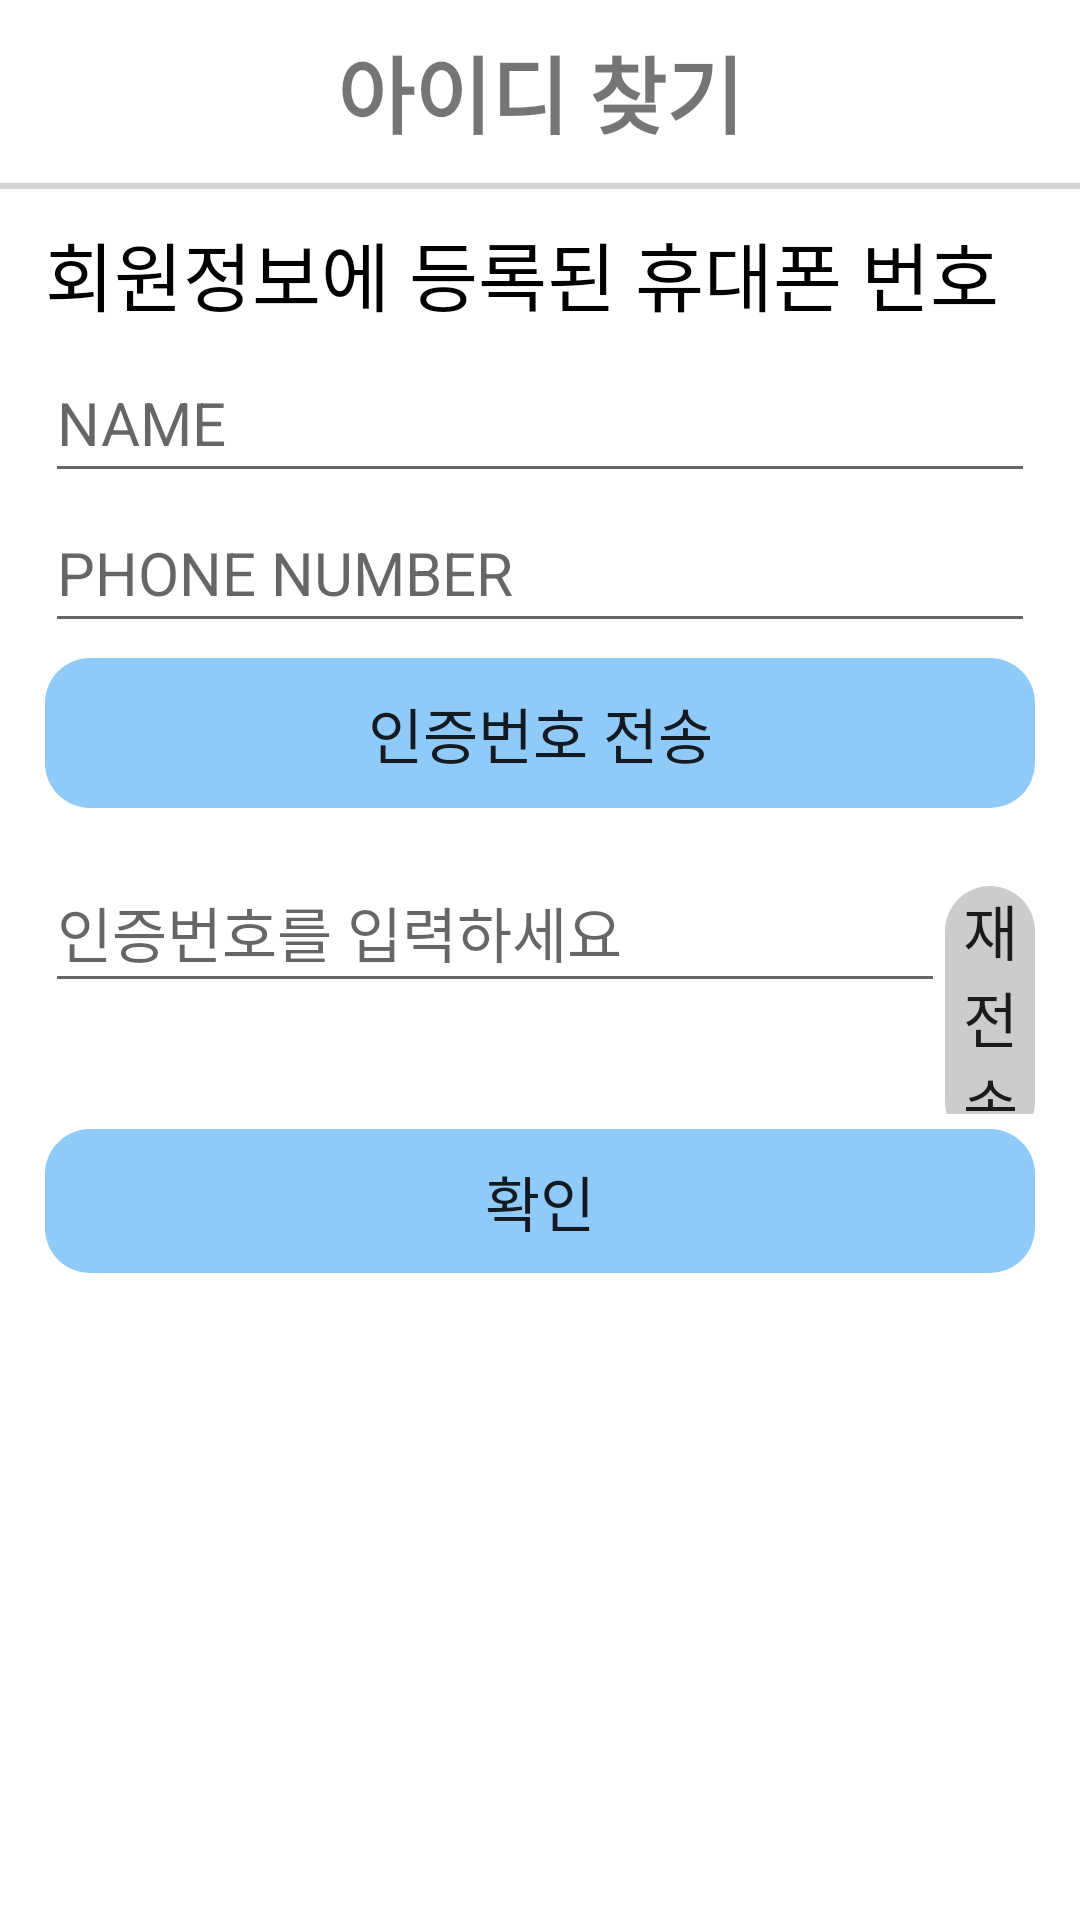

Here is an Android app screen rendered from its layout file. Give the layout XML and the strings, colors and styles it references.
<!-- AndroidManifest.xml: application theme AppTheme -->
<!-- res/layout/login_id_find.xml -->
<?xml version="1.0" encoding="utf-8"?>
<LinearLayout xmlns:android="http://schemas.android.com/apk/res/android"
    android:orientation="vertical" android:layout_width="match_parent"
    android:layout_height="match_parent"
    android:background="#FFFFFF">

    <LinearLayout
        android:layout_width="match_parent"
        android:layout_height="703dp"
        android:orientation="vertical" >

        // 아이디 찾기
        <TextView
            android:layout_width="match_parent"
            android:layout_height="wrap_content"
            android:layout_marginTop="10dp"
            android:gravity="center"
            android:text="아이디 찾기"
            android:textSize="28dp"
            android:textStyle="bold"/>

        <LinearLayout
            android:layout_width="match_parent"
            android:layout_height="wrap_content"
            android:orientation="vertical" >

            // 수평선
            <View
                android:layout_width="match_parent"
                android:layout_height="2dp"
                android:layout_centerInParent="true"
                android:layout_marginTop="10dp"
                android:background="#D3D3D3" />
        </LinearLayout>


        <LinearLayout
            android:layout_width="match_parent"
            android:layout_height="wrap_content"
            android:orientation="vertical"
            android:layout_marginLeft="15dp"
            android:layout_marginTop="10dp"
            android:layout_marginRight="15dp">

            // 회원정보에 등록된 휴대폰 번호로 찾기
            <TextView
                android:layout_width="wrap_content"
                android:layout_height="wrap_content"
                android:text="회원정보에 등록된 휴대폰 번호"
                android:textSize="25dp"
                android:textColor="#000000"
                android:layout_marginBottom="5dp"/>

            // 이름, 휴대폰 번호 입력
            <EditText
                android:id="@+id/login_input_name"
                android:layout_width="match_parent"
                android:layout_height="50dp"
                android:hint="NAME"
                android:textSize="20dp"/>

            <EditText
                android:id="@+id/login_input_phone"
                android:layout_width="match_parent"
                android:layout_height="50dp"
                android:hint="PHONE NUMBER"
                android:textSize="20dp"/>

            // 인증번호 전송
            <Button
                android:id="@+id/find_btn_randomnum"
                android:layout_width="match_parent"
                android:layout_height="50dp"
                android:background="@drawable/btn_blue_round"
                android:text="인증번호 전송"
                style="?android:attr/borderlessButtonStyle"
                android:textSize="20dp"
                android:layout_marginBottom="15dp"
                android:layout_marginTop="5dp"/>

        </LinearLayout>

        <LinearLayout
            android:layout_width="match_parent"
            android:layout_height="wrap_content"
            android:orientation="horizontal"
            android:layout_marginLeft="15dp"
            android:layout_marginRight="15dp">

            // 인증번호를 입력하세요
            <EditText
                android:id="@+id/login_input_randomnum"
                android:layout_width="300dp"
                android:layout_height="50dp"
                android:hint="인증번호를 입력하세요"
                android:textSize="20dp"/>

            // 인증번호 재전송
            <Button
                android:id="@+id/find_btn_randomnum_again"
                android:layout_width="match_parent"
                android:layout_height="wrap_content"
                android:background="@drawable/btn_gray_round"
                android:text="재전송"
                style="?android:attr/borderlessButtonStyle"
                android:textSize="20dp"/>
        </LinearLayout>

        <LinearLayout
            android:layout_width="match_parent"
            android:layout_height="wrap_content"
            android:orientation="horizontal"
            android:layout_marginLeft="15dp"
            android:layout_marginRight="15dp"
            android:layout_marginTop="5dp">

            // 확인 (버튼 클릭시 아이디 찾기2 xml로 넘어감)
            <Button
                android:id="@+id/login_btn_confirm"
                android:layout_width="match_parent"
                android:layout_height="wrap_content"
                android:background="@drawable/btn_blue_round"
                android:text="확인"
                style="?android:attr/borderlessButtonStyle"
                android:textSize="20dp"
                android:layout_marginBottom="10dp"/>
        </LinearLayout>
    </LinearLayout>
</LinearLayout>
<!-- resources referenced by this layout -->
<resources>
  <!-- drawable btn_blue_round (drawable) -->
  <?xml version="1.0" encoding="utf-8"?>
  <selector xmlns:android="http://schemas.android.com/apk/res/android">
      
  
      <item android:state_enabled="true" >
          <shape>
              <solid android:color="#90CAF9" >
                  // 색을 정의한다. #0099FF or #90CAF9
              </solid>
  
              <corners android:radius="15dp" >
                  // 모서리를 둥글게 한다.
              </corners>
          </shape>
      </item>
  </selector>
  <!-- drawable btn_gray_round (drawable) -->
  <?xml version="1.0" encoding="utf-8"?>
  <selector xmlns:android="http://schemas.android.com/apk/res/android">
      
      <item android:state_enabled="true" >
          <shape>
              <solid android:color="#CCCCCC" >
              // 색을 정의한다.
              </solid>
  
              <corners android:radius="15dp" >
              // 모서리를 둥글게 한다.
              </corners>
          </shape>
      </item>
  </selector>
  <style name="AppTheme" parent="Theme.AppCompat.Light.DarkActionBar">
          
          <item name="colorPrimary">@color/colorPrimary</item>
          <item name="colorPrimaryDark">@color/colorPrimaryDark</item>
          <item name="colorAccent">@color/colorAccent</item>
          <item name="windowActionBar">false</item>
          <item name="windowNoTitle">true</item>
      </style>
  <!-- not gathered from this repository: default colours our renderer supplied (Android Studio template values) -->
  <color name="colorPrimary">#FF6200EE</color>
  <color name="colorPrimaryDark">#FF3700B3</color>
  <color name="colorAccent">#FF03DAC5</color>
</resources>
